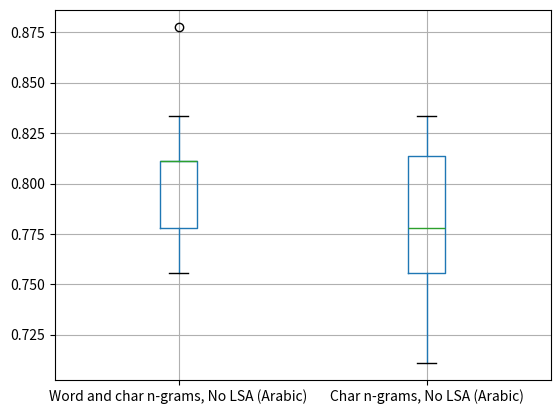
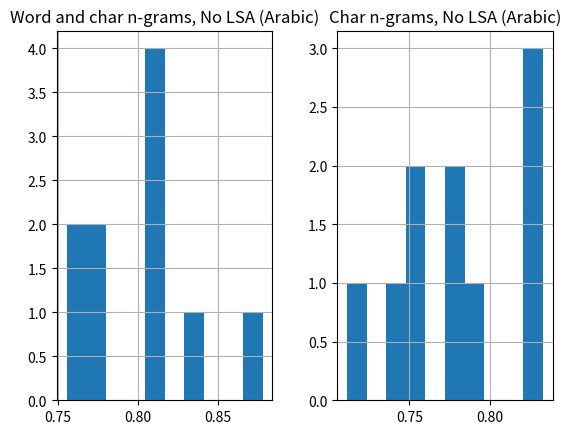

These charts were generated, in order, by the following Python code:
from pandas import DataFrame
from matplotlib import pyplot as plt
from scipy.stats import normaltest
from scipy.stats import ttest_ind

results = DataFrame()
# experimentNames = ('N-grams', 'N-grams, LSA 300')
# results[experimentNames[0]] = [0.8, 0.82222222, 0.80555556, 0.82222222, 0.82222222, 0.79444444, 0.87777778, 0.85, 0.81666667, 0.77777778]
# results[experimentNames[1]] = [0.82777778, 0.84444444, 0.84444444, 0.83888889, 0.81111111, 0.8, 0.88888889, 0.82777778, 0.78333333, 0.81666667]

# # %%% TEMP: Testing
# tempList = []
# for item in results[experimentNames[0]]:
#     tempList.append(item-0.02)
# results[experimentNames[0]] = tempList

# experimentNames = ('Word and char n-grams, No LSA (English)', 'Word n-grams, No LSA (English)')
# results[experimentNames[0]] = [0.8, 0.79444444, 0.82222222, 0.87222222, 0.76111111, 0.85, 0.82222222, 0.85555556, 0.81111111, 0.81111111]
# results[experimentNames[1]] = [0.8, 0.78333333, 0.81111111, 0.85, 0.77222222, 0.81666667, 0.80555556, 0.82777778, 0.8, 0.8]

experimentNames = ('Word and char n-grams, No LSA (Arabic)', 'Char n-grams, No LSA (Arabic)')
results[experimentNames[0]] = [0.83333333, 0.77777778, 0.81111111, 0.76666667, 0.81111111, 0.87777778, 0.81111111, 0.77777778, 0.81111111, 0.75555556]
results[experimentNames[1]] = [0.77777778, 0.75555556, 0.83333333, 0.74444444, 0.78888889, 0.82222222, 0.82222222, 0.75555556, 0.77777778, 0.71111111]

# Descriptive stats
print(results.describe())

# Box and whisker plot
results.boxplot()
plt.show()

# Histogram plot
results.hist()
plt.show()

# Normality test
# https://docs.scipy.org/doc/scipy/reference/generated/scipy.stats.normaltest.html
alpha = 0.05
print("Confidence level = {}%".format((1-alpha)*100))
for experimentName in experimentNames:
    statistic, p = normaltest(results[experimentName])
    # ↳ Null hypothesis: the sample comes from a normal distribution
    print("{}: (skewtest z-score)^2 + (kurtosistest z-score)^2 = {}, p = {}".format(experimentName, statistic, p))
    if p < alpha:
        # The null hypothesis can be rejected
        print("No: It is unlikely that the sample comes from a Gaussian (normal) distribution")
    else:
        print("Yes: It is likely that the sample comes from a Gaussian (normal) distribution")

# T-test: Compare means for Gaussian samples
# https://docs.scipy.org/doc/scipy/reference/generated/scipy.stats.ttest_ind.html
alpha = 0.05
print("Confidence level = {}%".format((1-alpha)*100))
equalVariances = True
statistic, p = ttest_ind(results[experimentNames[0]], results[experimentNames[1]], equal_var=equalVariances)
# ↳ Null hypothesis: The two samples have identical average (expected) values.
if equalVariances == True:
    statisticName = "t-test statistic"
else:
    statisticName = "Welch’s t-test statistic"

print("{} = {}, p = {}".format(statisticName, statistic, p))
if p < alpha:
    # The null hypothesis can be rejected
    print("Significant difference between the means: Samples are likely drawn from different distributions")
else:
    print("No significant difference between the means: Samples are likely drawn from the same distribution")
